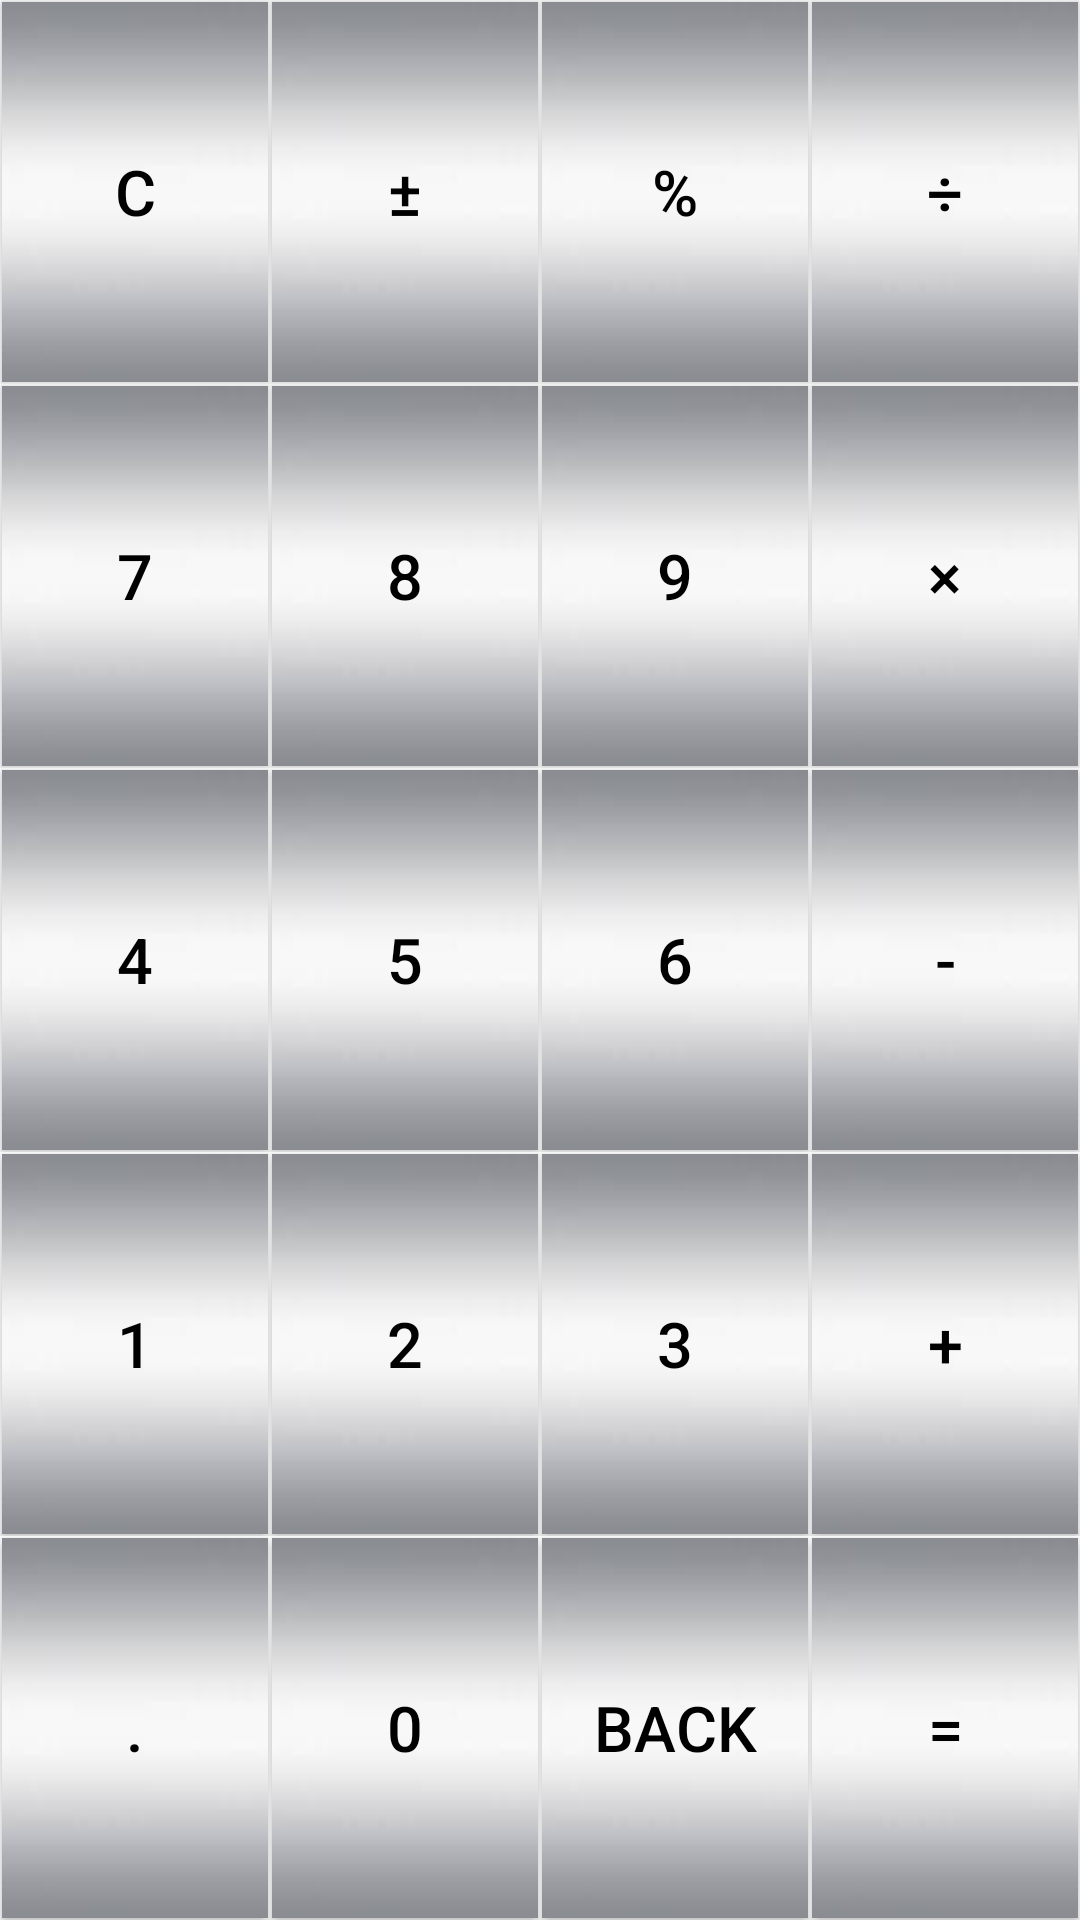

Produce the Android XML layout that renders to this screen, including the resource entries it uses.
<!-- AndroidManifest.xml: application theme AppTheme -->
<!-- res/layout/buttons.xml -->
<?xml version="1.0" encoding="utf-8"?>
<LinearLayout
    xmlns:android="http://schemas.android.com/apk/res/android"
    android:layout_width="match_parent"
    android:layout_height="match_parent"
    android:orientation="vertical">

    <LinearLayout
        android:layout_width="match_parent"
        android:layout_height="0dp"
        android:layout_weight="1"
        android:orientation="horizontal">

        <Button
            android:id="@+id/tvClear"
            style="@style/ButtonStyle"
            android:text="@string/btnClear"
            android:onClick="buttonClick"/>
        <Button
            android:id="@+id/tvPlusMinus"
            style="@style/ButtonStyle"
            android:text="@string/btnPlusMinus"
            android:onClick="buttonClick"/>
        <Button
            android:id="@+id/tvPercent"
            style="@style/ButtonStyle"
            android:text="@string/btnPercent"
            android:onClick="buttonClick"/>
        <Button
            android:id="@+id/tvDivide"
            style="@style/ButtonStyle"
            android:text="@string/btnDivide"
            android:onClick="buttonClick"/>

    </LinearLayout>

    <LinearLayout
        android:layout_width="match_parent"
        android:layout_height="0dp"
        android:layout_weight="1"
        android:orientation="horizontal">

        <Button
            android:id="@+id/tvSeven"
            style="@style/ButtonStyle"
            android:text="@string/btnSeven"
            android:onClick="buttonClick"/>
        <Button
            android:id="@+id/tvEight"
            style="@style/ButtonStyle"
            android:text="@string/btnEight"
            android:onClick="buttonClick"/>
        <Button
            android:id="@+id/tvNine"
            style="@style/ButtonStyle"
            android:text="@string/btnNine"
            android:onClick="buttonClick"/>
        <Button
            android:id="@+id/tvMultiply"
            style="@style/ButtonStyle"
            android:text="@string/btnMultiply"
            android:onClick="buttonClick"/>

    </LinearLayout>

    <LinearLayout
        android:layout_width="match_parent"
        android:layout_height="0dp"
        android:layout_weight="1"
        android:orientation="horizontal">

        <Button
            android:id="@+id/tvFour"
            style="@style/ButtonStyle"
            android:text="@string/btnFour"
            android:onClick="buttonClick"/>
        <Button
            android:id="@+id/tvFive"
            style="@style/ButtonStyle"
            android:text="@string/btnFive"
            android:onClick="buttonClick"/>
        <Button
            android:id="@+id/tvSix"
            style="@style/ButtonStyle"
            android:text="@string/btnSix"
            android:onClick="buttonClick"/>
        <Button
            android:id="@+id/tvMinus"
            style="@style/ButtonStyle"
            android:text="@string/btnMinus"
            android:onClick="buttonClick"/>

    </LinearLayout>

    <LinearLayout
        android:layout_width="match_parent"
        android:layout_height="0dp"
        android:layout_weight="1"
        android:orientation="horizontal">

        <Button
            android:id="@+id/tvOne"
            style="@style/ButtonStyle"
            android:text="@string/btnOne"
            android:onClick="buttonClick"/>
        <Button
            android:id="@+id/tvTwo"
            style="@style/ButtonStyle"
            android:text="@string/btnTwo"
            android:onClick="buttonClick"/>
        <Button
            android:id="@+id/tvThree"
            style="@style/ButtonStyle"
            android:text="@string/btnThree"
            android:onClick="buttonClick"/>
        <Button
            android:id="@+id/tvPlus"
            style="@style/ButtonStyle"
            android:text="@string/btnPlus"
            android:onClick="buttonClick"/>

    </LinearLayout>

    <LinearLayout
        android:layout_width="match_parent"
        android:layout_height="0dp"
        android:layout_weight="1"
        android:orientation="horizontal">

        <Button
            android:id="@+id/tvDot"
            style="@style/ButtonStyle"
            android:text="@string/btnDot"
            android:onClick="buttonClick"/>
        <Button
            android:id="@+id/tvZero"
            style="@style/ButtonStyle"
            android:text="@string/btnZero"
            android:onClick="buttonClick"/>
        <Button
            android:id="@+id/tvBackSpace"
            style="@style/ButtonStyle"
            android:text="@string/btnBackspace"
            android:onClick="buttonClick"/>

        <Button
            android:id="@+id/tvEquals"
            style="@style/ButtonStyle"
            android:text="@string/btnEquals"
            android:onClick="buttonClick"/>

    </LinearLayout>

</LinearLayout>
<!-- resources referenced by this layout -->
<resources>
  <string name="btnBackspace">BACK</string>
  <string name="btnClear">C</string>
  <string name="btnDivide">÷</string>
  <string name="btnDot">.</string>
  <string name="btnEight">8</string>
  <string name="btnEquals">=</string>
  <string name="btnFive">5</string>
  <string name="btnFour">4</string>
  <string name="btnMinus">-</string>
  <string name="btnMultiply">×</string>
  <string name="btnNine">9</string>
  <string name="btnOne">1</string>
  <string name="btnPercent">%</string>
  <string name="btnPlus">+</string>
  <string name="btnPlusMinus">±</string>
  <string name="btnSeven">7</string>
  <string name="btnSix">6</string>
  <string name="btnThree">3</string>
  <string name="btnTwo">2</string>
  <string name="btnZero">0</string>
  <style name="ButtonStyle">
          <item name="android:layout_width">0dp</item>
          <item name="android:layout_height">match_parent</item>
          <item name="android:layout_weight">1</item>
          <item name="android:background">@drawable/silver_button</item>
          <item name="android:textSize">21sp</item>
          <item name="android:textColor">@android:color/black</item>
          <item name="android:gravity">center</item>
          <item name="android:layout_margin">0.7dp</item>
      </style>
  <style name="AppTheme" parent="Theme.AppCompat.Light.NoActionBar">
          
          <item name="colorPrimary">@color/colorPrimary</item>
          <item name="colorPrimaryDark">@color/colorPrimaryDark</item>
          <item name="colorAccent">@color/colorAccent</item>
      </style>
  <!-- drawable silver_button: jpg bitmap (drawable, 1346 bytes) -->
  <!-- not gathered from this repository: default colours our renderer supplied (Android Studio template values) -->
  <color name="colorPrimary">#FF6200EE</color>
  <color name="colorPrimaryDark">#FF3700B3</color>
  <color name="colorAccent">#FF03DAC5</color>
</resources>
